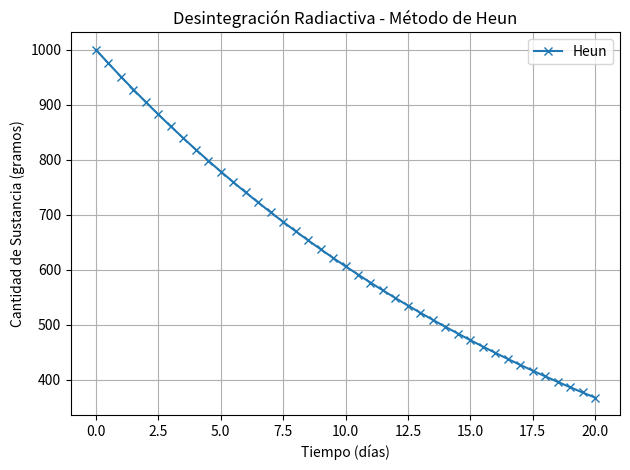

The script that saved this image:

import numpy as np
import matplotlib.pyplot as plt

N0 = 1000
lmbda = 0.05
t0 = 0
tf = 20
h = 0.5

t = np.arange(t0, tf + h, h)
N = np.zeros_like(t)
N[0] = N0

for i in range(1, len(t)):
    k1 = -lmbda * N[i - 1]
    k2 = -lmbda * (N[i - 1] + h * k1)
    N[i] = N[i - 1] + (h / 2) * (k1 + k2)
    print(f"Heun - t = {t[i]:.2f}, N = {N[i]:.6f}")

plt.plot(t, N, label="Heun", marker='x')
plt.title("Desintegración Radiactiva - Método de Heun")
plt.xlabel("Tiempo (días)")
plt.ylabel("Cantidad de Sustancia (gramos)")
plt.grid(True)
plt.legend()
plt.tight_layout()
plt.show()
